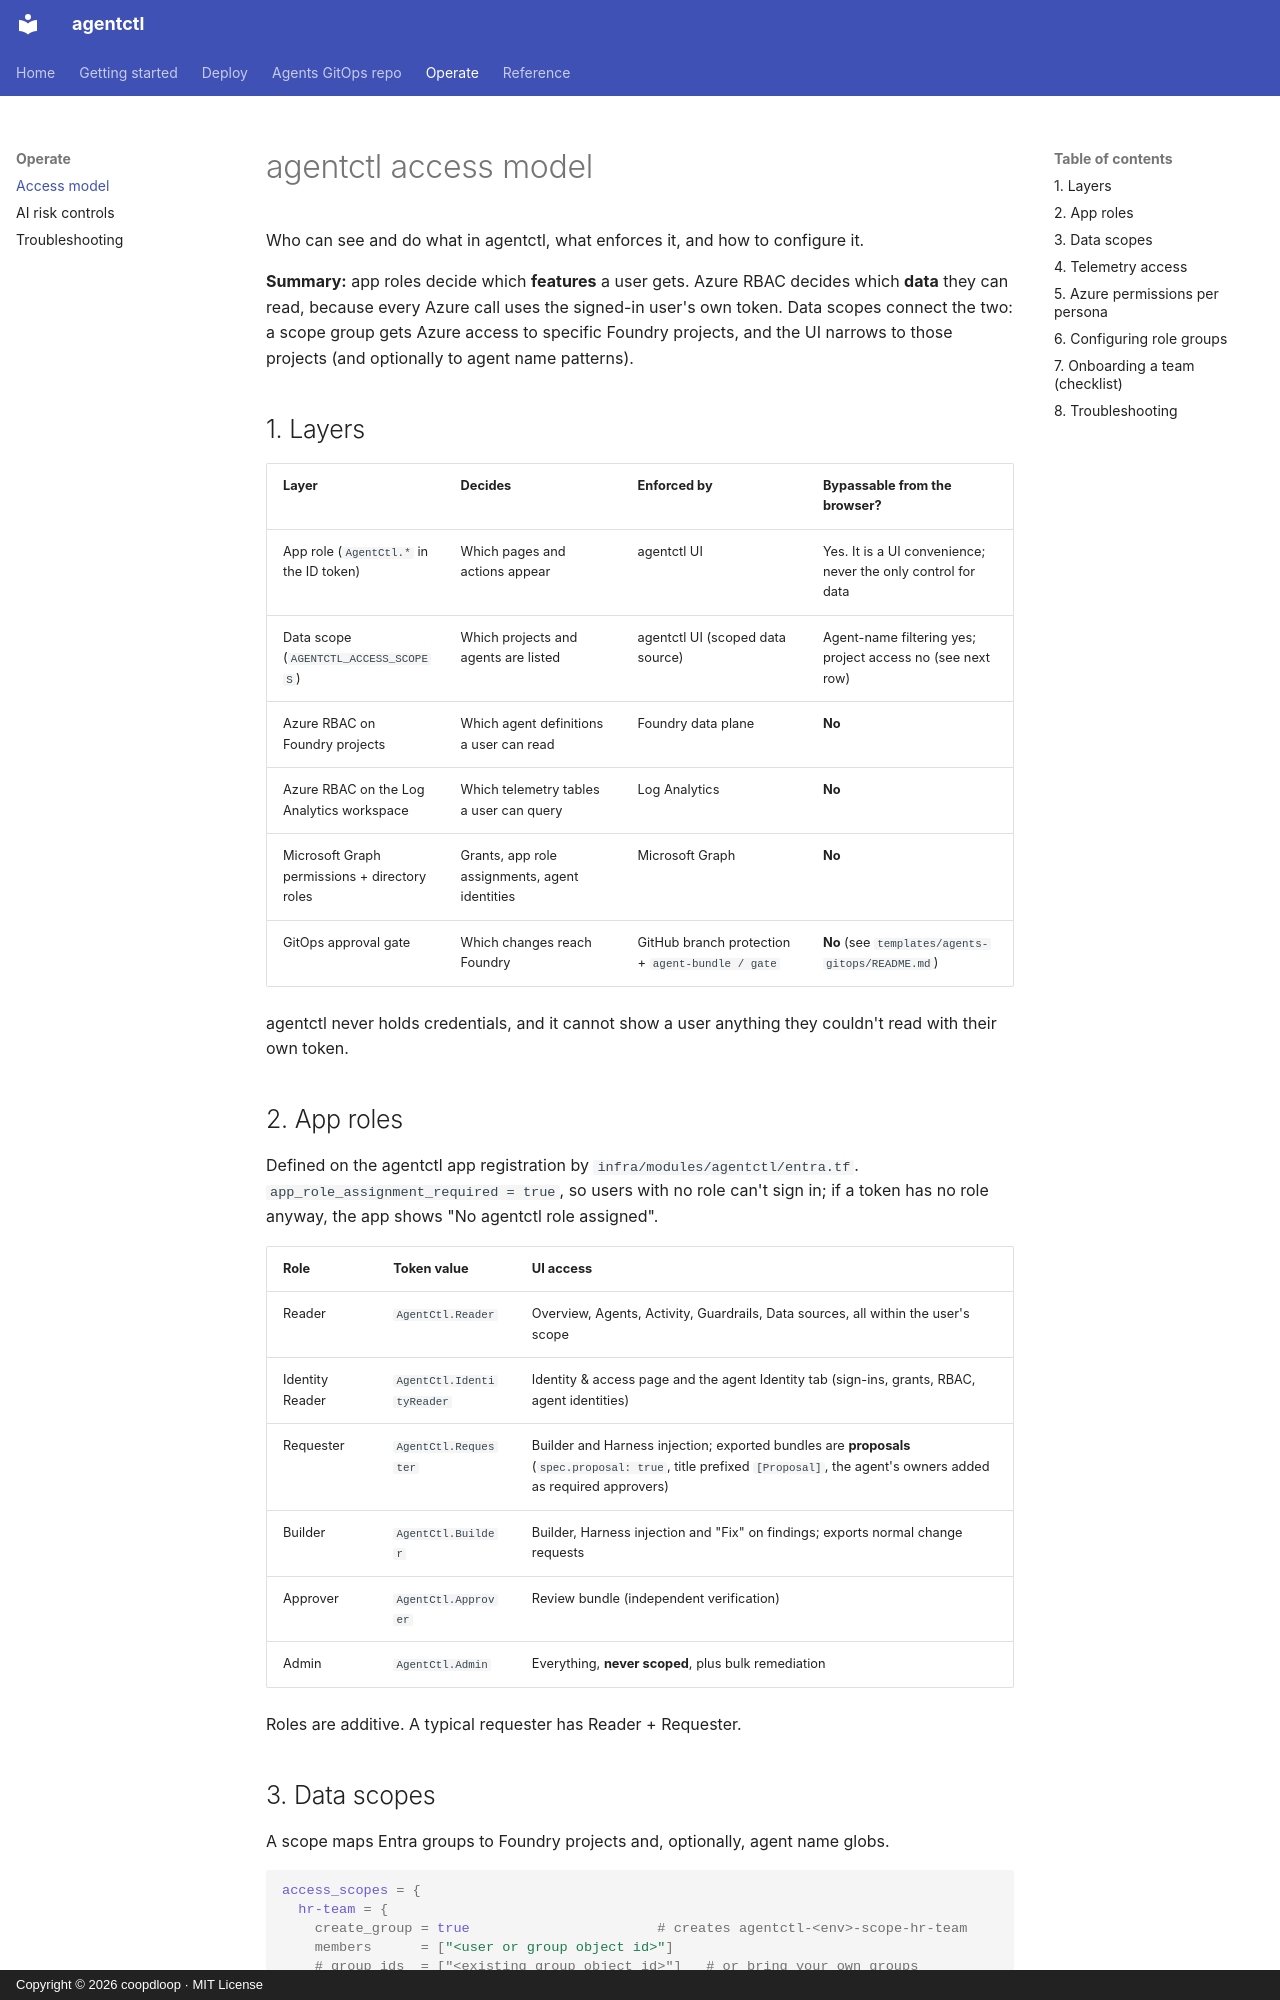

repository: coopdloop/agentctl-azure · page: ACCESS/index.html · generator: mkdocs · copyright: Copyright © 2026 coopdloop · MIT License

# agentctl access model

Who can see and do what in agentctl, what enforces it, and how to configure it.

**Summary:** app roles decide which **features** a user gets. Azure RBAC decides which **data** they
can read, because every Azure call uses the signed-in user's own token. Data scopes connect the two:
a scope group gets Azure access to specific Foundry projects, and the UI narrows to those projects
(and optionally to agent name patterns).

## 1. Layers

| Layer | Decides | Enforced by | Bypassable from the browser? |
|---|---|---|---|
| App role (`AgentCtl.*` in the ID token) | Which pages and actions appear | agentctl UI | Yes. It is a UI convenience; never the only control for data |
| Data scope (`AGENTCTL_ACCESS_SCOPES`) | Which projects and agents are listed | agentctl UI (scoped data source) | Agent-name filtering yes; project access no (see next row) |
| Azure RBAC on Foundry projects | Which agent definitions a user can read | Foundry data plane | **No** |
| Azure RBAC on the Log Analytics workspace | Which telemetry tables a user can query | Log Analytics | **No** |
| Microsoft Graph permissions + directory roles | Grants, app role assignments, agent identities | Microsoft Graph | **No** |
| GitOps approval gate | Which changes reach Foundry | GitHub branch protection + `agent-bundle / gate` | **No** (see `templates/agents-gitops/README.md`) |

agentctl never holds credentials, and it cannot show a user anything they couldn't read with their own token.

## 2. App roles

Defined on the agentctl app registration by `infra/modules/agentctl/entra.tf`. `app_role_assignment_required = true`, so users with no role can't sign in; if a token has no role anyway, the app shows "No agentctl role assigned".

| Role | Token value | UI access |
|---|---|---|
| Reader | `AgentCtl.Reader` | Overview, Agents, Activity, Guardrails, Data sources, all within the user's scope |
| Identity Reader | `AgentCtl.IdentityReader` | Identity & access page and the agent Identity tab (sign-ins, grants, RBAC, agent identities) |
| Requester | `AgentCtl.Requester` | Builder and Harness injection; exported bundles are **proposals** (`spec.proposal: true`, title prefixed `[Proposal]`, the agent's owners added as required approvers) |
| Builder | `AgentCtl.Builder` | Builder, Harness injection and "Fix" on findings; exports normal change requests |
| Approver | `AgentCtl.Approver` | Review bundle (independent verification) |
| Admin | `AgentCtl.Admin` | Everything, **never scoped**, plus bulk remediation |

Roles are additive. A typical requester has Reader + Requester.
